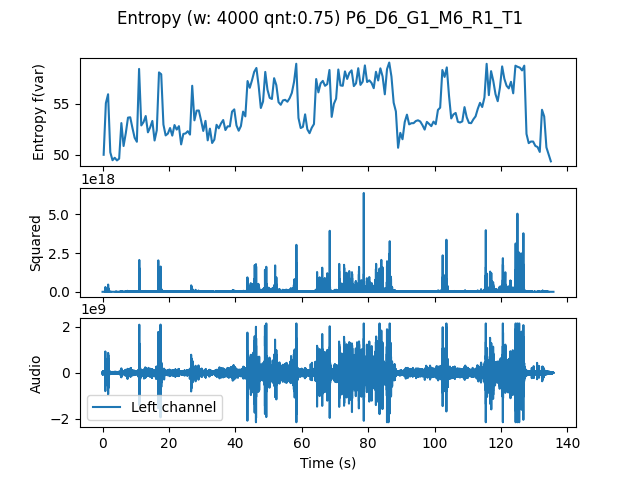

The data file committed next to this chart (first rows):
, t0, var
0.0, 0.0, 50.01
0.6667, 0.6667, 55.06
1.333, 1.333, 55.93
2.0, 2.0, 50.26
2.667, 2.667, 49.48
3.333, 3.333, 49.72
4.0, 4.0, 49.46
4.667, 4.667, 49.63
5.333, 5.333, 53.11
6.0, 6.0, 50.87
6.667, 6.667, 52.13
7.333, 7.333, 53.64
8.0, 8.0, 53.68
8.667, 8.667, 52.64
9.333, 9.333, 51.68
10.0, 10.0, 51.28
10.67, 10.67, 58.4
11.33, 11.33, 52.88
12.0, 12.0, 53.2
12.67, 12.67, 53.8
13.33, 13.33, 52.21
14.0, 14.0, 52.69
14.67, 14.67, 53.32
15.33, 15.33, 51.41
16.0, 16.0, 52.41
16.67, 16.67, 58.06
17.33, 17.33, 57.88
18.0, 18.0, 52.97
18.67, 18.67, 51.91
19.33, 19.33, 52.08
20.0, 20.0, 52.63
20.67, 20.67, 51.89
21.33, 21.33, 52.92
22.0, 22.0, 52.48
22.67, 22.67, 52.81
23.33, 23.33, 51.03
24.0, 24.0, 52.05
24.67, 24.67, 52.1
25.33, 25.33, 52.32
26.0, 26.0, 51.99
26.67, 26.67, 56.76
27.33, 27.33, 53.38
28.0, 28.0, 54.33
28.67, 28.67, 54.34
29.33, 29.33, 53.37
30.0, 30.0, 52.34
30.67, 30.67, 53.33
31.33, 31.33, 51.42
32.0, 32.0, 52.57
32.67, 32.67, 51.17
33.33, 33.33, 51.49
34.0, 34.0, 52.94
34.67, 34.67, 52.6
35.33, 35.33, 53.07
36.0, 36.0, 53.41
36.67, 36.67, 52.43
37.33, 37.33, 52.79
38.0, 38.0, 52.79
38.67, 38.67, 54.23
39.33, 39.33, 54.45
... 143 more rows
